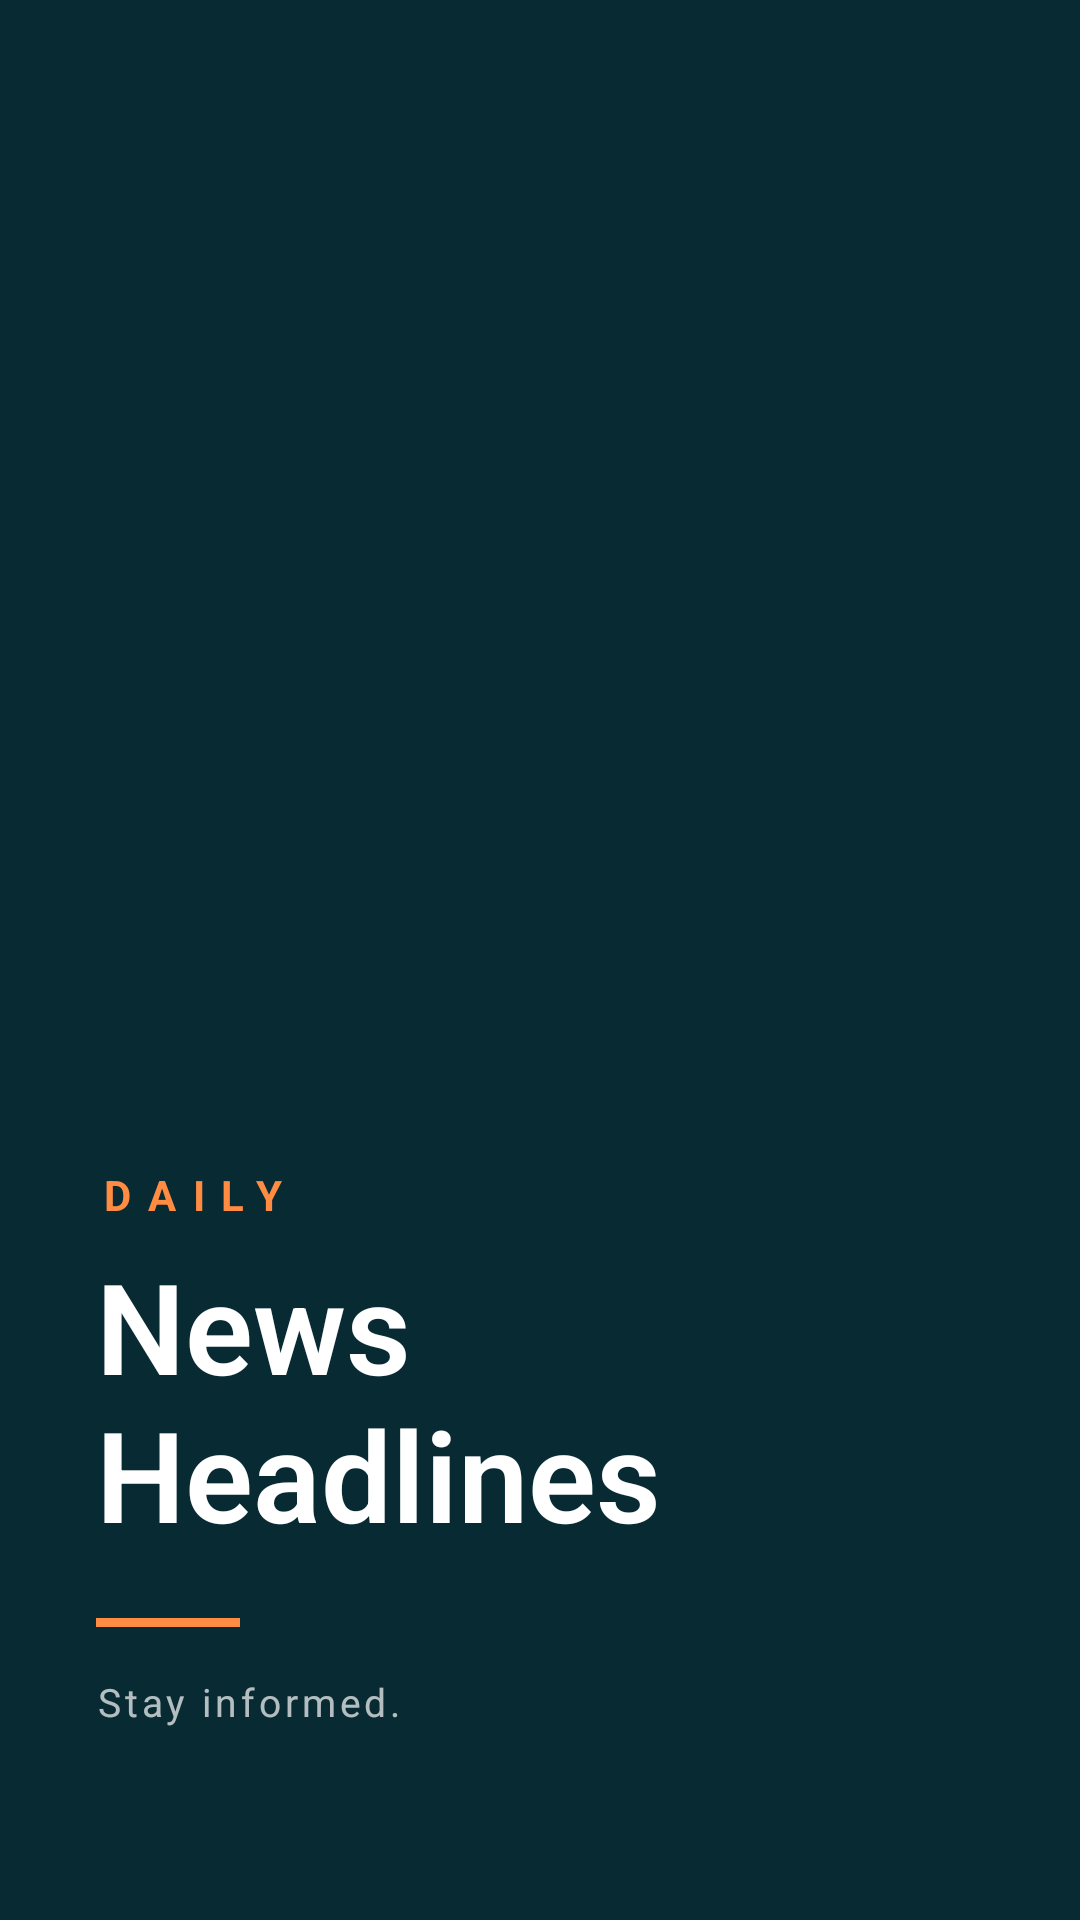

Reconstruct the res/layout file that produces this screen, plus the resources it refers to.
<!-- AndroidManifest.xml: activity theme Theme.Quiz_2.Splash -->
<!-- res/layout/activity_splash.xml -->
<?xml version="1.0" encoding="utf-8"?>
<RelativeLayout xmlns:android="http://schemas.android.com/apk/res/android"
    android:layout_width="match_parent"
    android:layout_height="match_parent"
    android:background="@color/primary_dark">

    <View
        android:id="@+id/dot"
        android:layout_width="14dp"
        android:layout_height="14dp"
        android:layout_marginStart="32dp"
        android:layout_marginTop="120dp"
        android:background="@drawable/bg_accent_dot" />

    <LinearLayout
        android:layout_width="match_parent"
        android:layout_height="wrap_content"
        android:layout_alignParentBottom="true"
        android:layout_marginBottom="64dp"
        android:orientation="vertical"
        android:paddingStart="32dp"
        android:paddingEnd="32dp">

        <TextView
            android:layout_width="wrap_content"
            android:layout_height="wrap_content"
            android:text="DAILY"
            android:textColor="@color/accent"
            android:textSize="14sp"
            android:letterSpacing="0.4"
            android:textStyle="bold" />

        <TextView
            android:layout_width="wrap_content"
            android:layout_height="wrap_content"
            android:layout_marginTop="6dp"
            android:text="@string/app_name"
            android:textColor="@color/white"
            android:textSize="42sp"
            android:textStyle="bold"
            android:fontFamily="sans-serif-light" />

        <View
            android:layout_width="48dp"
            android:layout_height="3dp"
            android:layout_marginTop="20dp"
            android:background="@color/accent" />

        <TextView
            android:layout_width="wrap_content"
            android:layout_height="wrap_content"
            android:layout_marginTop="16dp"
            android:text="@string/app_tagline"
            android:textColor="@color/white"
            android:alpha="0.7"
            android:textSize="13sp"
            android:letterSpacing="0.1" />
    </LinearLayout>
</RelativeLayout>
<!-- resources referenced by this layout -->
<resources>
  <color name="accent">#FF8C42</color>
  <color name="primary_dark">#072A33</color>
  <color name="white">#FFFFFFFF</color>
  <string name="app_name">News Headlines</string>
  <string name="app_tagline">Stay informed.</string>
  <style name="Theme.Quiz_2.Splash" parent="Theme.Quiz_2">
          <item name="android:windowBackground">@color/primary_dark</item>
      </style>
  <style name="Theme.Quiz_2" parent="Base.Theme.Quiz_2" />
  <style name="Base.Theme.Quiz_2" parent="Theme.Material3.DayNight.NoActionBar">
          <item name="colorPrimary">@color/primary</item>
          <item name="colorPrimaryDark">@color/primary_dark</item>
          <item name="colorAccent">@color/accent</item>
          <item name="android:windowBackground">@color/bg_cream</item>
      </style>
  <color name="primary">#0F4C5C</color>
  <color name="bg_cream">#FBF5EC</color>
</resources>
